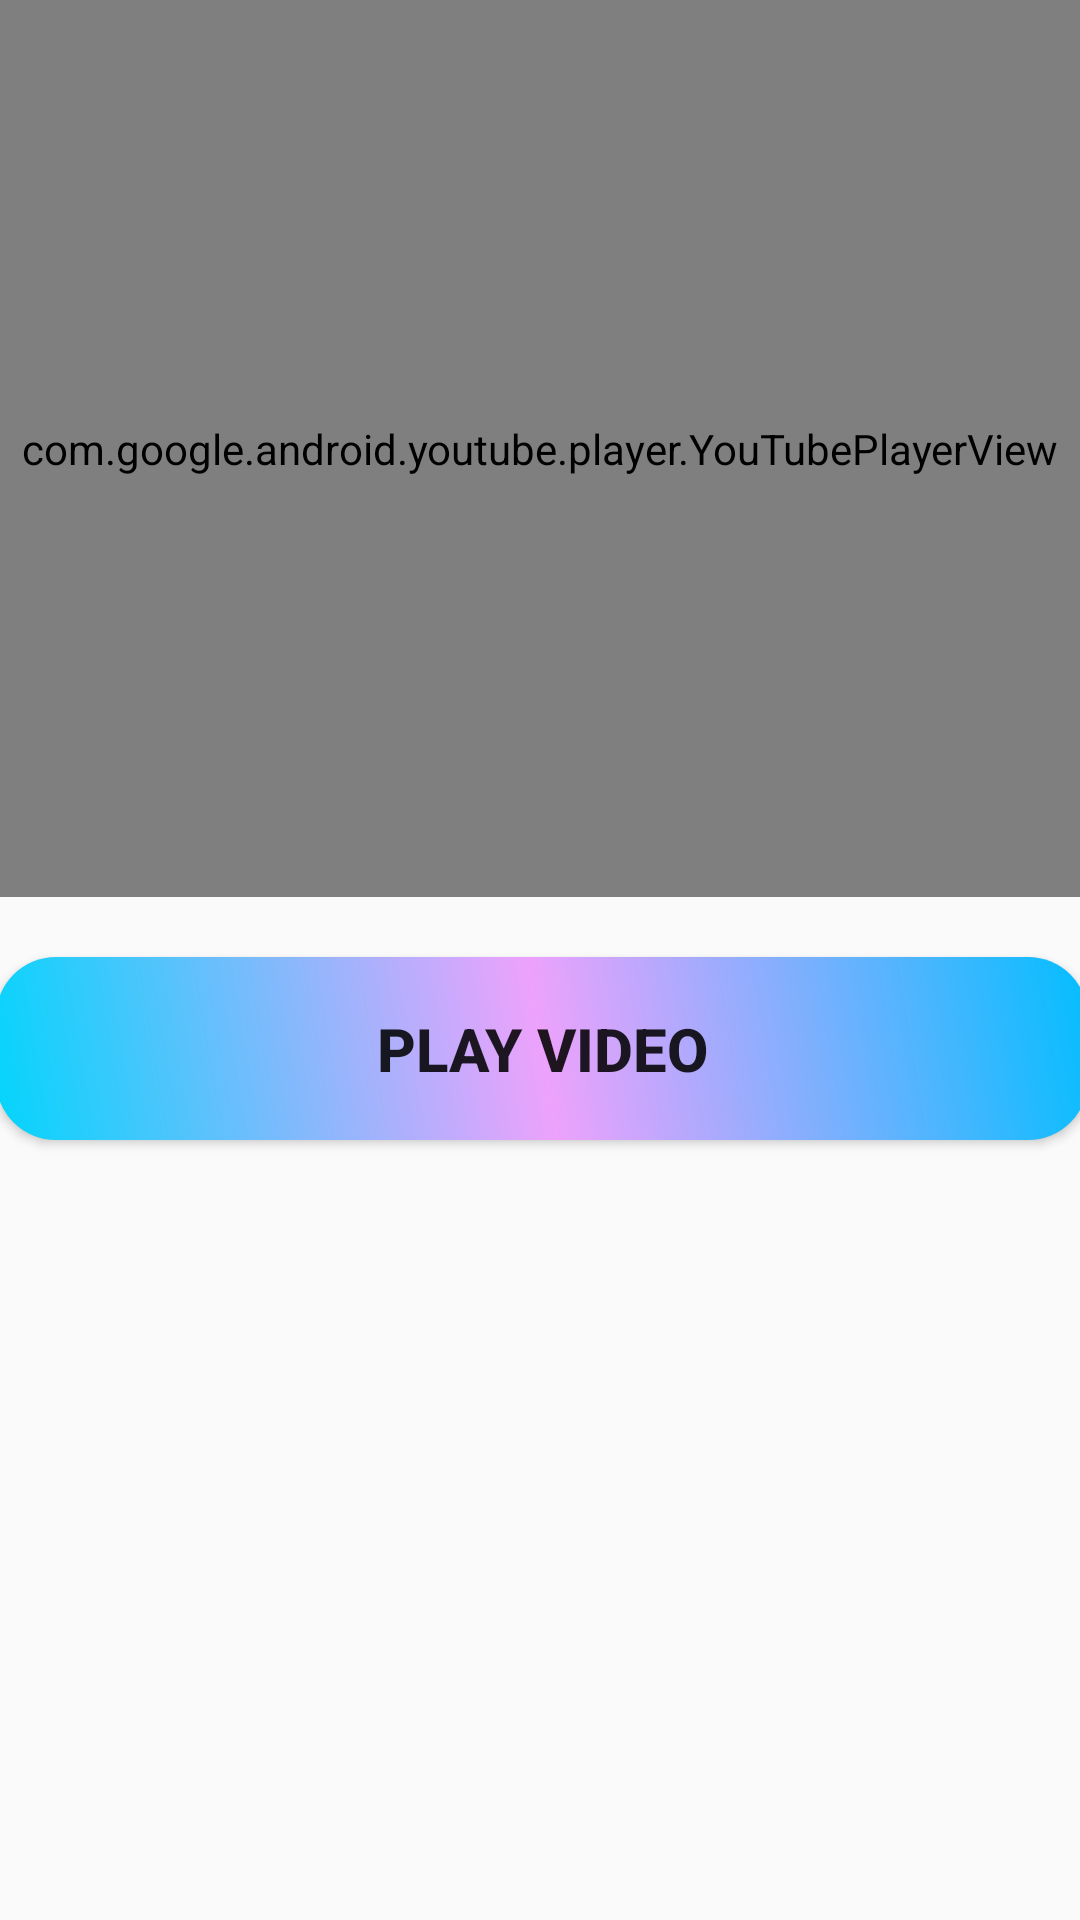

Layout XML and referenced resources for this Android screen:
<!-- AndroidManifest.xml: application theme AppTheme -->
<!-- res/layout/activity_ashwajeet.xml -->
<?xml version="1.0" encoding="utf-8"?>
<androidx.constraintlayout.widget.ConstraintLayout xmlns:android="http://schemas.android.com/apk/res/android"
    xmlns:app="http://schemas.android.com/apk/res-auto"
    xmlns:tools="http://schemas.android.com/tools"
    android:layout_width="match_parent"
    android:layout_height="match_parent"

    tools:context=".ashwajeet">

    <com.google.android.youtube.player.YouTubePlayerView
        android:id="@+id/ytp"
        android:layout_width="match_parent"
        android:layout_height="299dp"
        app:layout_constraintBottom_toBottomOf="parent"
        app:layout_constraintEnd_toEndOf="parent"
        app:layout_constraintHorizontal_bias="0.0"
        app:layout_constraintStart_toStartOf="parent"
        app:layout_constraintTop_toTopOf="parent"
        app:layout_constraintVertical_bias="0.0" />

    <Button
        android:id="@+id/button4"
        android:layout_width="364dp"
        android:layout_height="61dp"
        android:background="@drawable/edit_button"
        android:text="Play Video"
        android:textSize="20sp"
        android:textStyle="bold"

        app:layout_constraintBottom_toBottomOf="parent"
        app:layout_constraintEnd_toEndOf="parent"
        app:layout_constraintHorizontal_bias="0.489"
        app:layout_constraintStart_toStartOf="parent"
        app:layout_constraintTop_toTopOf="parent"
        app:layout_constraintVertical_bias="0.551" />
</androidx.constraintlayout.widget.ConstraintLayout>
<!-- resources referenced by this layout -->
<resources>
  <!-- drawable edit_button (drawable) -->
  <?xml version="1.0" encoding="utf-8"?>
  <shape xmlns:android="http://schemas.android.com/apk/res/android">
      android:shape="rectangle"
  
      <corners android:radius="20dp"/>
      <gradient android:angle="225"
          android:startColor="#03BEFF" android:centerColor="#EDA2FC" android:endColor="#02D5FC"/>
  </shape>
  <style name="AppTheme" parent="Theme.AppCompat.Light.DarkActionBar">
          
          <item name="colorPrimary">@color/colorPrimary</item>
          <item name="colorPrimaryDark">@color/colorPrimaryDark</item>
          <item name="colorAccent">@color/colorAccent</item>
      </style>
  <!-- not gathered from this repository: default colours our renderer supplied (Android Studio template values) -->
  <color name="colorPrimary">#FF6200EE</color>
  <color name="colorPrimaryDark">#FF3700B3</color>
  <color name="colorAccent">#FF03DAC5</color>
</resources>
